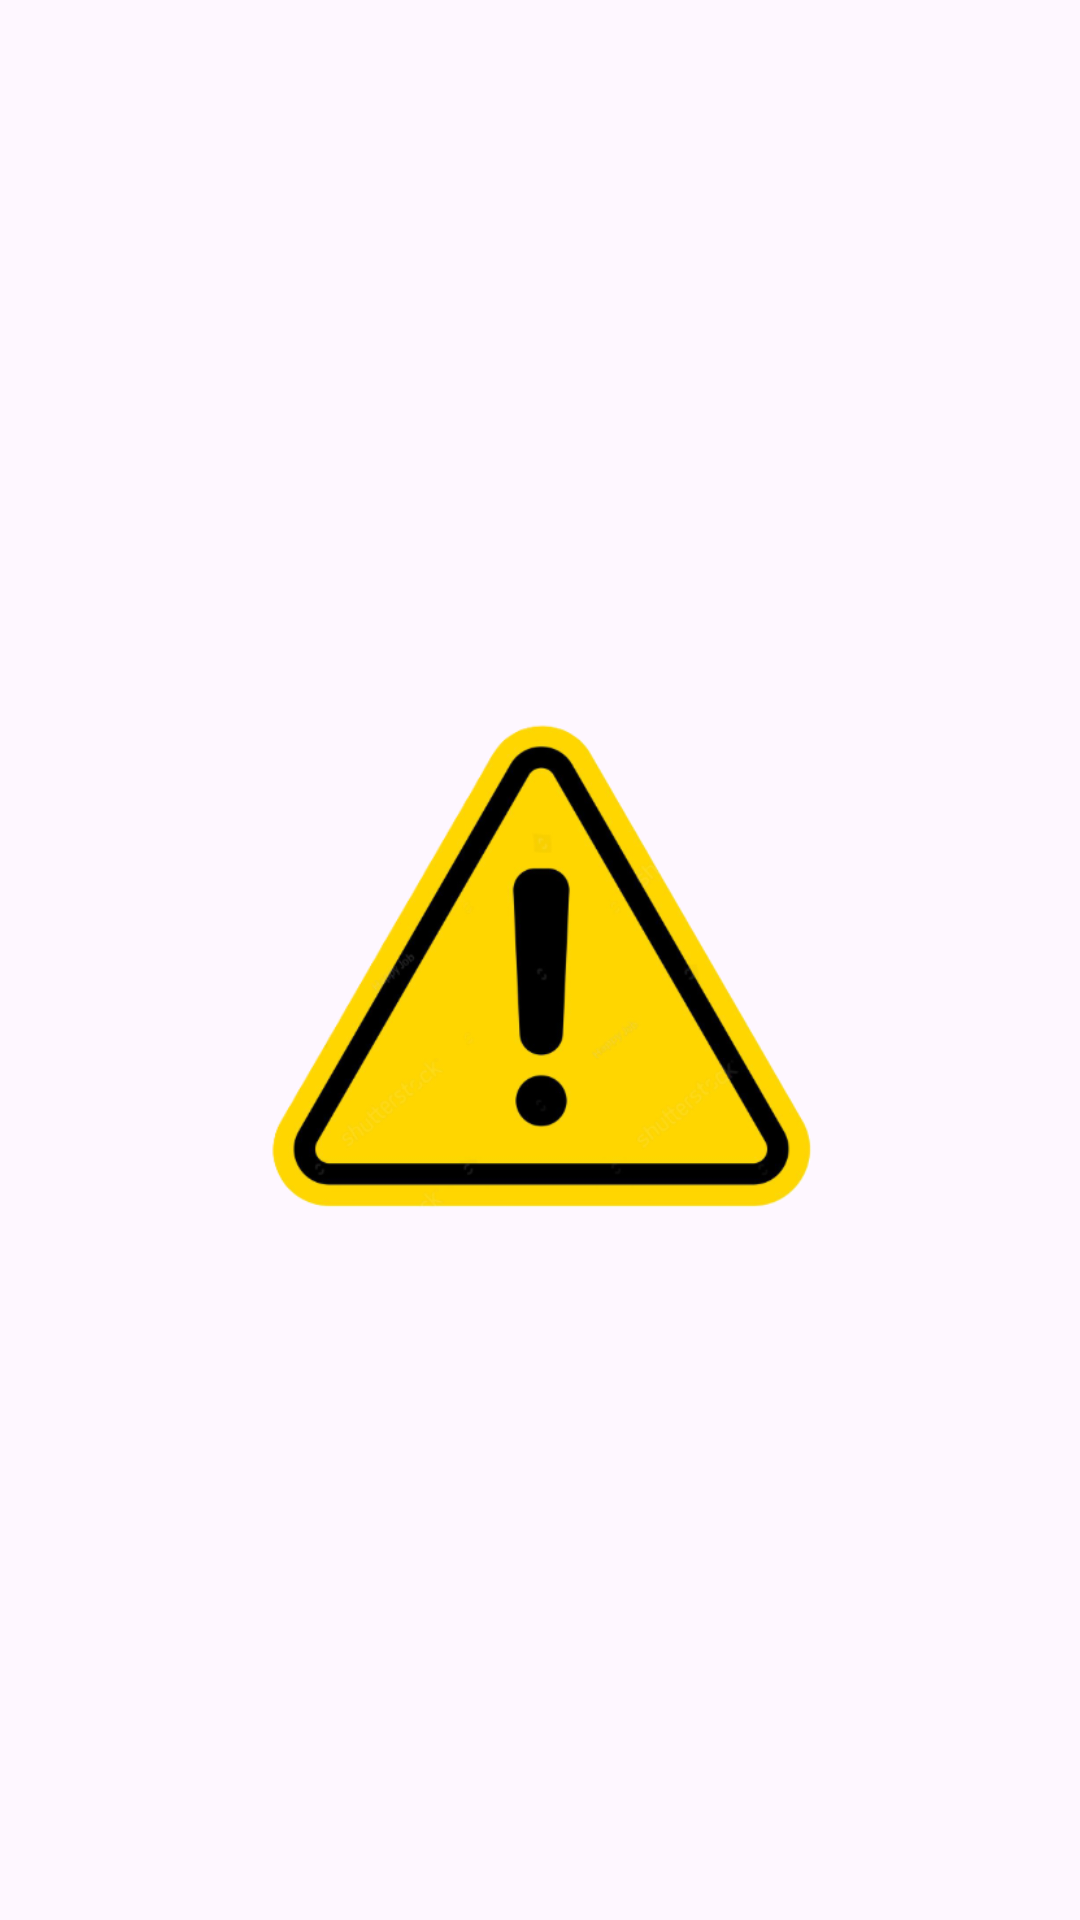

The Android layout XML behind this screen, and the referenced resources:
<!-- AndroidManifest.xml: application theme Theme.Hospital_Appointment_System -->
<!-- res/layout/fragment_chat.xml -->
<?xml version="1.0" encoding="utf-8"?>
<FrameLayout xmlns:android="http://schemas.android.com/apk/res/android"
    xmlns:tools="http://schemas.android.com/tools"
    android:layout_width="match_parent"
    android:layout_height="match_parent"
    tools:context=".chatFragment">

    <ImageView
        android:layout_width="200dp"
        android:layout_height="200dp"
        android:src="@drawable/caution"
        android:layout_gravity="center"/>


</FrameLayout>
<!-- resources referenced by this layout -->
<resources>
  <!-- drawable caution: png bitmap (drawable, 83670 bytes) -->
  <style name="Theme.Hospital_Appointment_System" parent="Base.Theme.Hospital_Appointment_System" />
  <style name="Base.Theme.Hospital_Appointment_System" parent="Theme.Material3.DayNight.NoActionBar">
          
          
      </style>
</resources>
